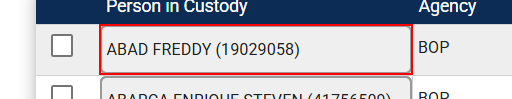
Workflow: read file test

Step 1: find the element
